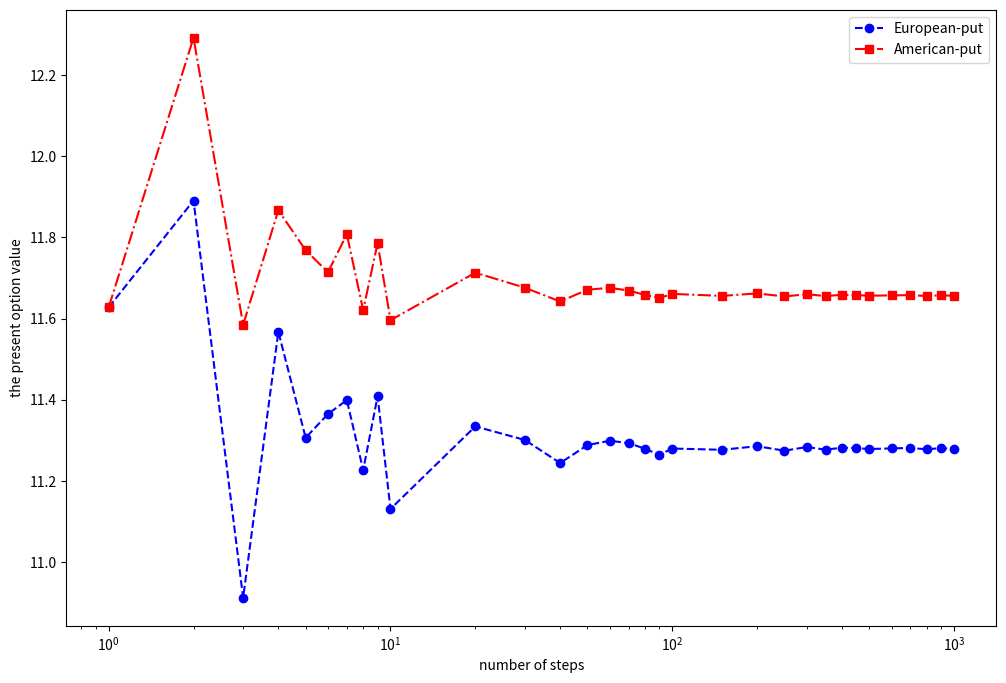

This chart was generated by the following Python code:
"""
Created on May 5 2020
The binomial model for European- and American-style exercises follows Introduces Quantitative Finances of Paul Wilmott.
"""

import math


def payoff_call(asset_price, strike_value):
    if asset_price > strike_value:
        return asset_price - strike_value
    else:
        return 0


def payoff_put(asset_price, strike_value):
    if strike_value > asset_price:
        return strike_value - asset_price
    else:
        return 0
    
    
def printout(arr):
    for row in arr:
        for item in row: print("{:8.4f}".format(item), end = " ")
        print("")
    print("")


asset        = 100
strike       = 110
intrate      = 0.06
volatility   = 0.3
expiry       = 0.25

rec_step     = [2, 4, 8, 16, 32, 64, 128, 256, 512]  
rec_step     = list(range(1,11)) + list(range(20,110,10)) + list(range(150,550,50)) + list(range(600,1100,100))
rec_price_eu = []
rec_price_am = []

for nostep in rec_step:
    dtime      = expiry/nostep
    discount   = math.exp(-intrate * dtime)  
    
    
    tmp = 0.5 * (discount + math.exp((intrate + volatility*volatility)*dtime))
    u   = tmp + math.sqrt(tmp*tmp - 1)
    v   = 1/u
    p   = (math.exp(intrate * dtime) - v)/(u - v)
    S   = [[0 for i in range(nostep + 1)] for j in range(nostep + 1)]
    Veu = [[0 for i in range(nostep + 1)] for j in range(nostep + 1)]
    Vam = [[0 for i in range(nostep + 1)] for j in range(nostep + 1)]


    # Asset value
    S[0][0] = asset
    for i in range(1,nostep+1):
        S[0][i] = S[0][i-1] * v
        for j in range(i,0,-1):
            S[j][i] = S[j-1][i-1] * u
            
            
    # Option value        
    for i in range(nostep+1):
        Veu[i][nostep] =  payoff_put(S[i][nostep] , strike)
        Vam[i][nostep] =  payoff_put(S[i][nostep] , strike)
    
    
    #############################
    #                           #
    #  European-style exercise  #
    #                           #
    #############################
    for i in range(nostep-1,-1,-1):
        for j in range(i+1):
            Veu[j][i] = (p * Veu[j+1][i+1] + (1-p) * Veu[j][i+1]) * discount
    
    
    #############################
    #                           #
    #  American-style exercise  #
    #                           #
    #############################
    for i in range(nostep-1,-1,-1):
        for j in range(i+1):
            payoff_check = payoff_put(S[j][i], strike)
            option_value = (p * Vam[j+1][i+1] + (1-p) * Vam[j][i+1]) * discount
            Vam[j][i]    = max(option_value, payoff_check)
    
            
    price_eu = Veu[0][0]
    price_am = Vam[0][0]
    print("{:5d}  {:8.4f}  {:8.4f}".format(nostep,price_eu,price_am))
    rec_price_eu.append(price_eu)
    rec_price_am.append(price_am)
    
# printout(S)
# printout(Veu)
# printout(Vam)


import matplotlib.pyplot as plt

plt.figure(figsize=(12,8))
plt.semilogx(rec_step,rec_price_eu,'b--o',label="European-put")  
plt.semilogx(rec_step,rec_price_am,'r-.s',label="American-put") 
plt.xlabel('number of steps')
plt.ylabel('the present option value')  
plt.legend(loc="upper right")
